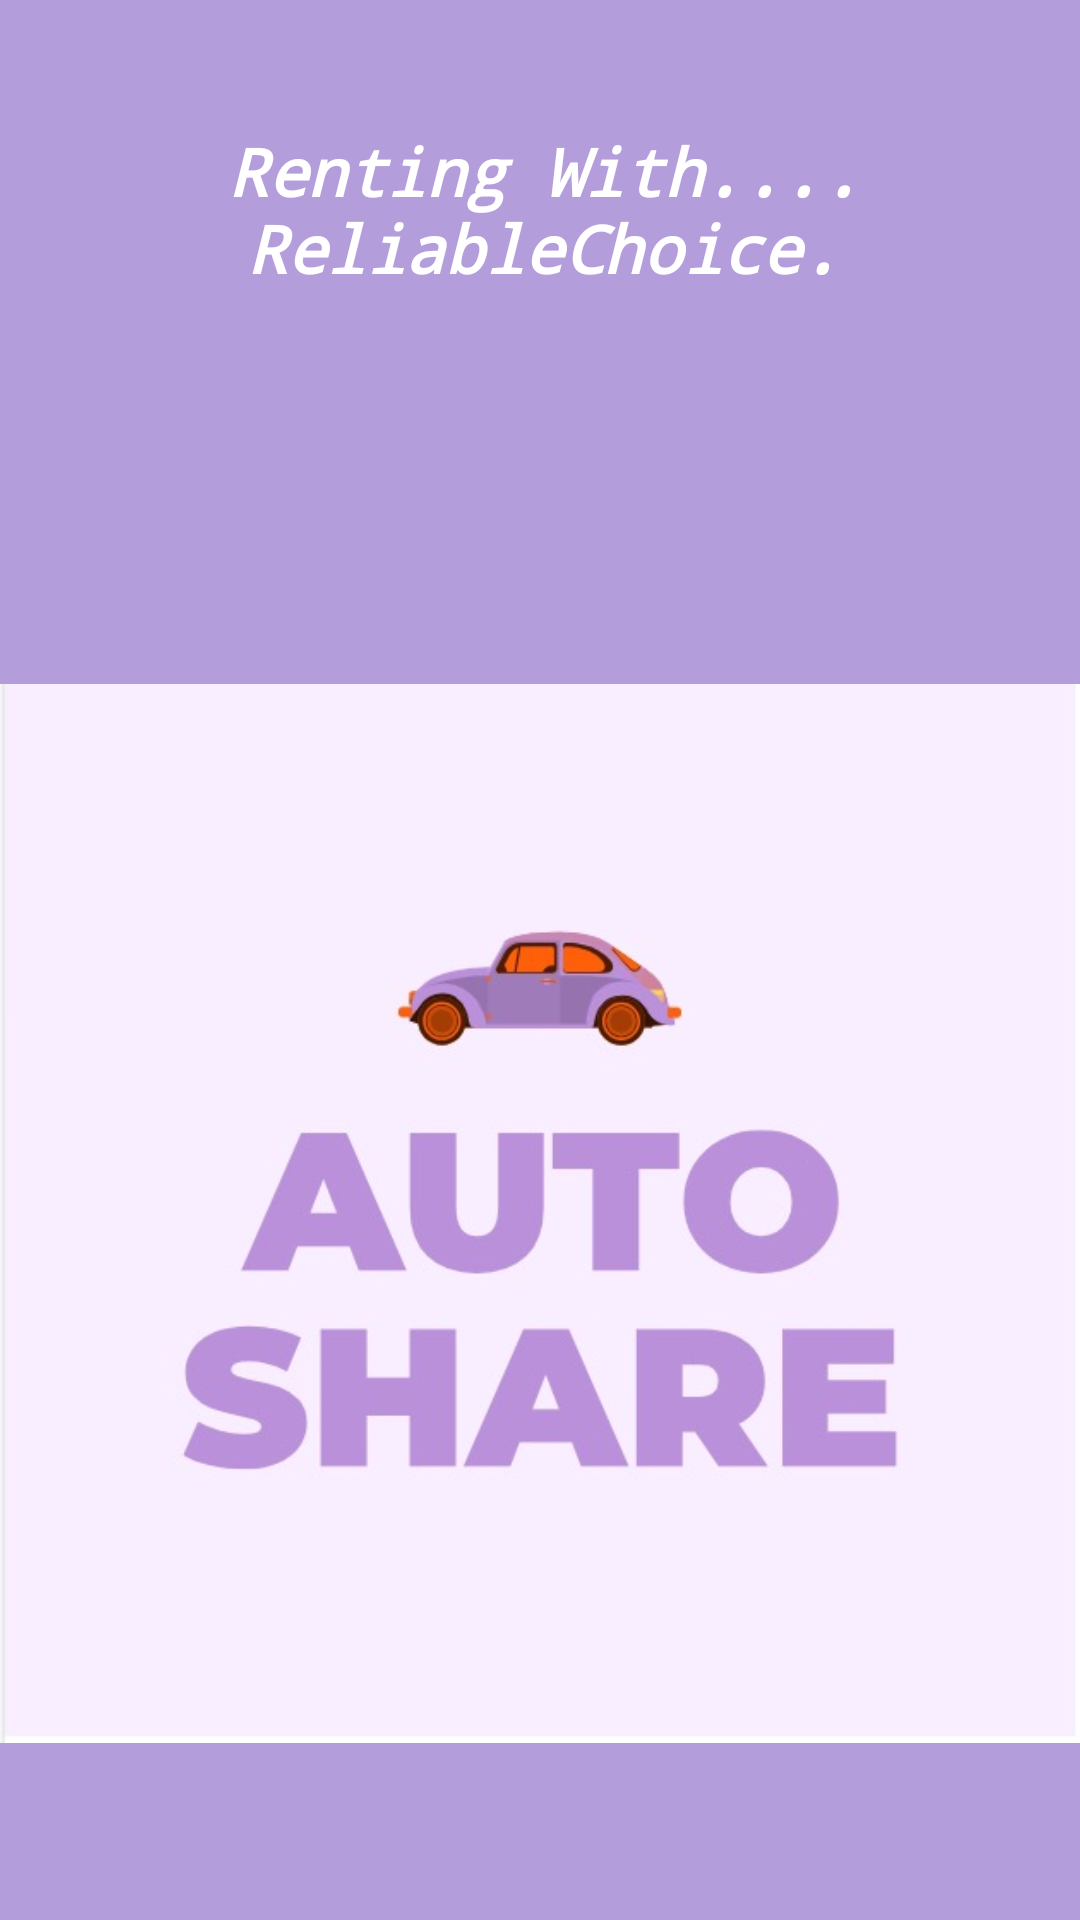

Layout XML and referenced resources for this Android screen:
<!-- AndroidManifest.xml: application theme Theme.AutoShareRental -->
<!-- res/layout/activity_splash.xml -->
<?xml version="1.0" encoding="utf-8"?>
<androidx.constraintlayout.widget.ConstraintLayout xmlns:android="http://schemas.android.com/apk/res/android"
    xmlns:app="http://schemas.android.com/apk/res-auto"
    xmlns:tools="http://schemas.android.com/tools"
    android:layout_width="match_parent"
    android:layout_height="match_parent"
    android:background="@color/lavender_purple"
    tools:context=".SplashActivity">

    <ImageView
        android:id="@+id/splashLogo"
        android:layout_width="496dp"
        android:layout_height="353dp"
        android:layout_gravity="center"
        android:layout_marginTop="228dp"
        app:layout_constraintEnd_toEndOf="parent"
        app:layout_constraintHorizontal_bias="0.505"
        app:layout_constraintStart_toStartOf="parent"
        app:layout_constraintTop_toTopOf="parent"
        app:srcCompat="@drawable/logo" />

    <TextView
        android:id="@+id/splashText"
        android:layout_width="390dp"
        android:layout_height="140dp"
        android:layout_gravity="center"
        android:layout_marginTop="80dp"
        android:fontFamily="monospace"
        android:gravity="center"
        android:text="Renting With....        ReliableChoice."
        android:textColor="@color/white"
        android:textSize="22sp"
        android:textStyle="bold|italic"
        app:layout_constraintEnd_toEndOf="parent"
        app:layout_constraintHorizontal_bias="0.476"
        app:layout_constraintStart_toStartOf="parent"
        tools:ignore="MissingConstraints" />

</androidx.constraintlayout.widget.ConstraintLayout>
<!-- resources referenced by this layout -->
<resources>
  <color name="lavender_purple">#B39DDB</color>
  <color name="white">#FFFFFFFF</color>
  <!-- drawable logo: jpeg bitmap (drawable, 40627 bytes) -->
  <style name="Theme.AutoShareRental" parent="Base.Theme.AutoShareRental" />
  <style name="Base.Theme.AutoShareRental" parent="Theme.Material3.DayNight.NoActionBar">
          
          
      </style>
</resources>
